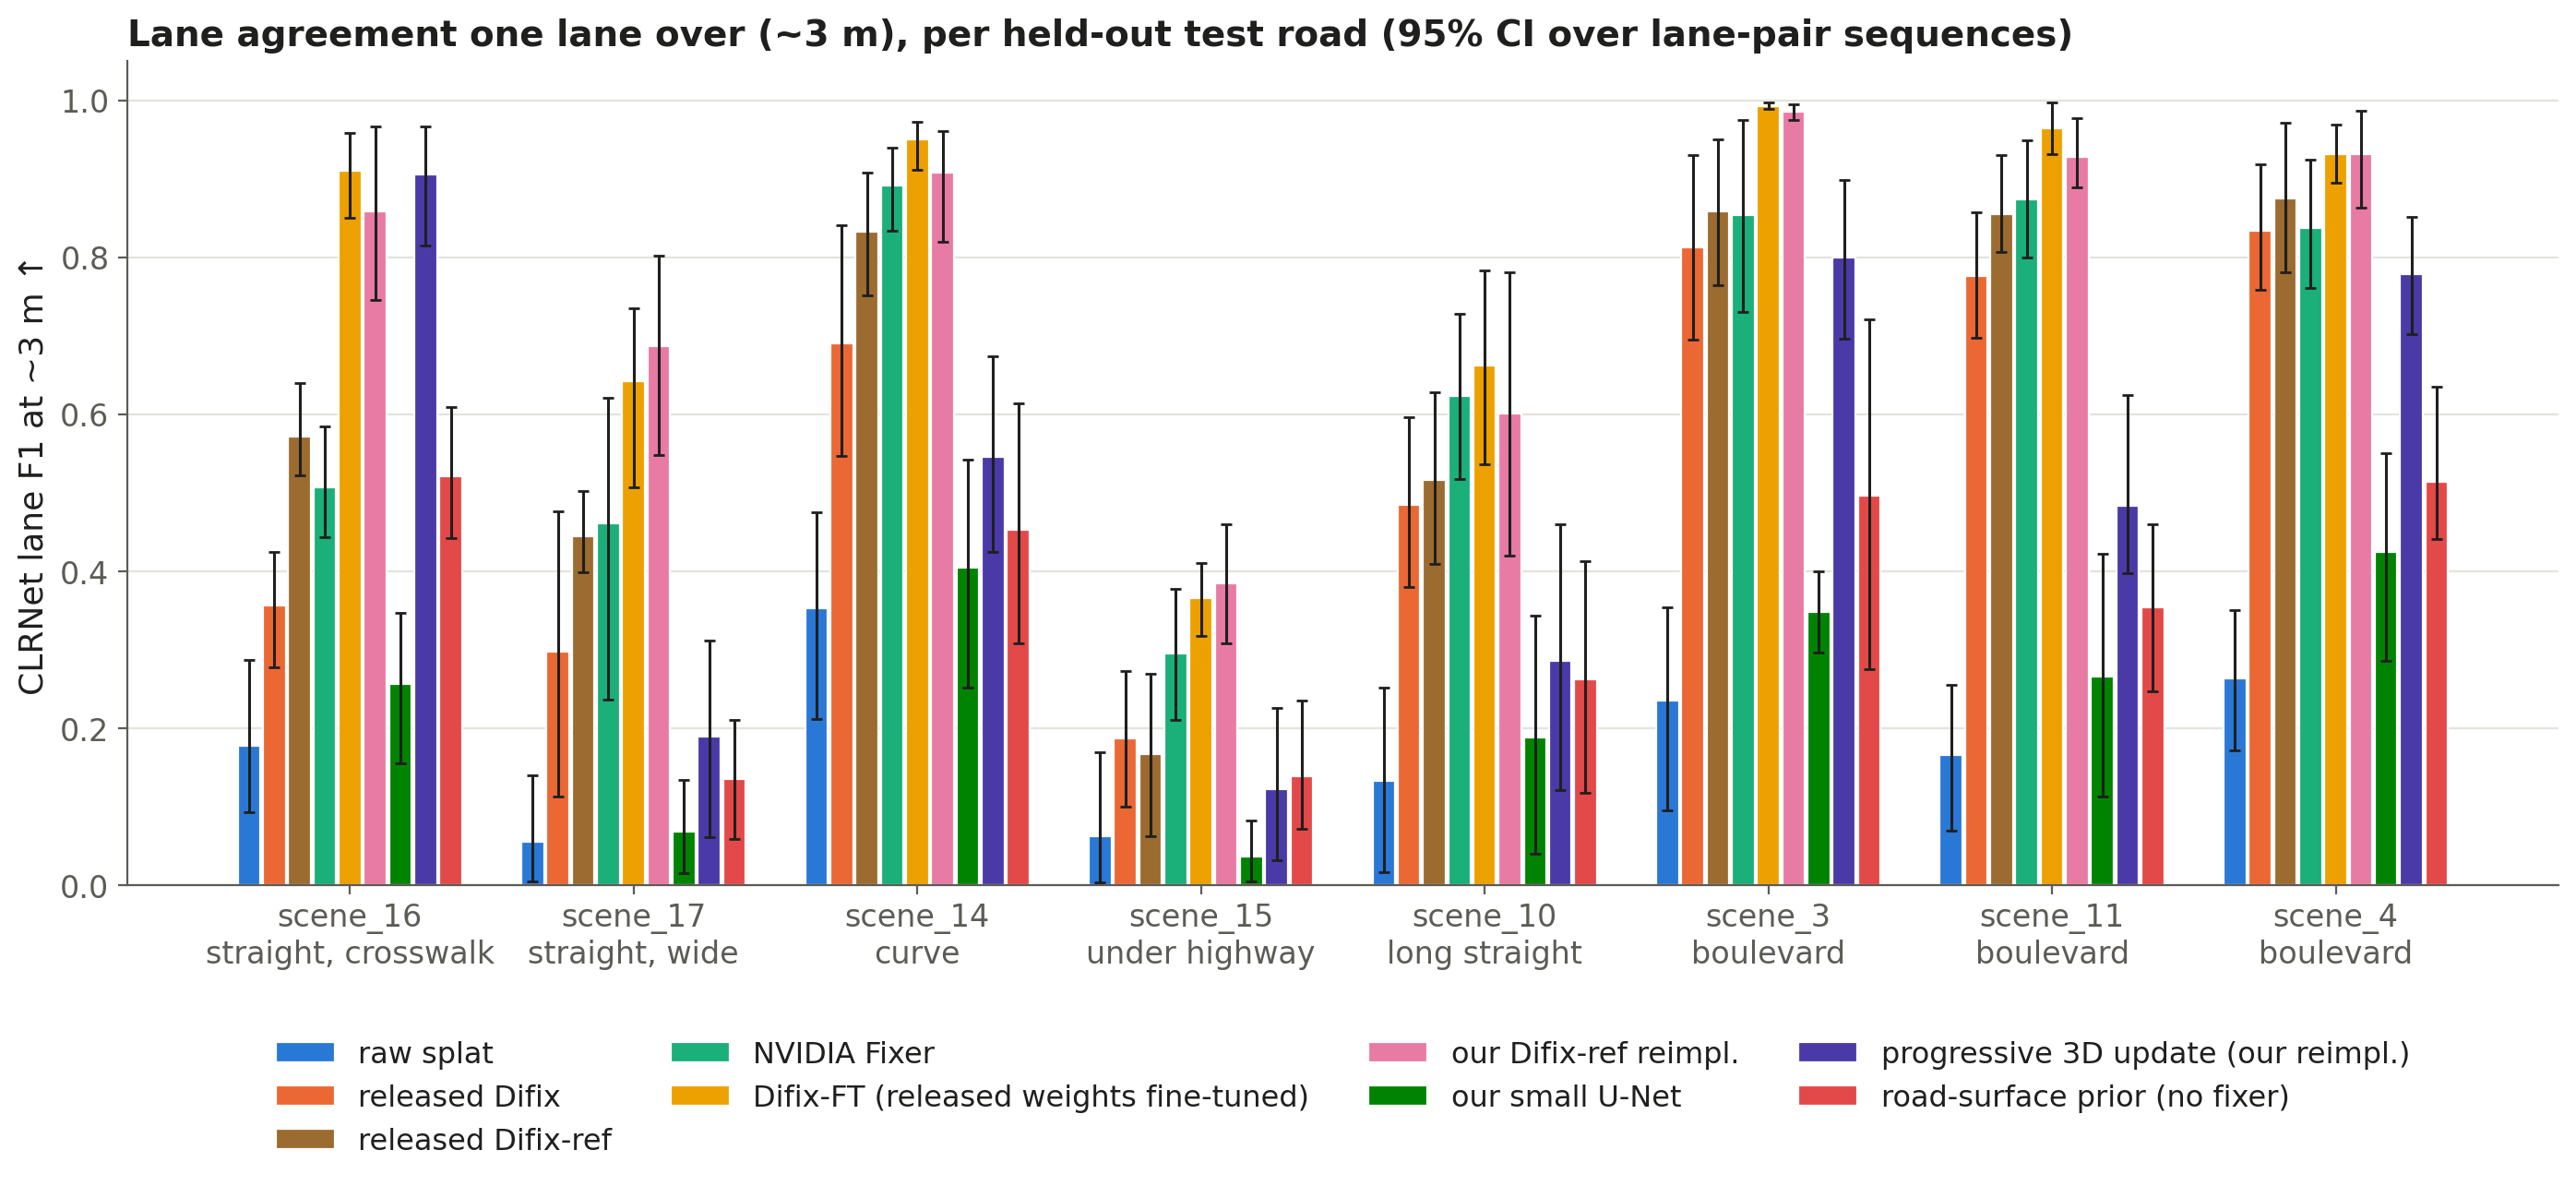

Values plotted in this chart, from the file beside it:
road, method, n_img, n_seq, lane_f1, lo, hi
scene_16, raw, 187, 4, 0.1782, 0.09306, 0.2879
scene_16, difix, 187, 4, 0.3573, 0.2782, 0.4244
scene_16, difix_ref, 187, 4, 0.5714, 0.5222, 0.6404
scene_16, nv_fixer, 187, 4, 0.5075, 0.4438, 0.5842
scene_16, difix_ft, 187, 4, 0.9108, 0.8509, 0.9583
scene_16, difix_reimpl_ref, 187, 4, 0.8592, 0.7461, 0.9668
scene_16, ours_hfgan_s0, 187, 4, 0.257, 0.1552, 0.3473
scene_16, prog_difix_reimpl, 187, 4, 0.9059, 0.8147, 0.9667
scene_16, road_prior, 187, 4, 0.5211, 0.4426, 0.6094
scene_17, raw, 326, 4, 0.05573, 0.004644, 0.1403
scene_17, difix, 326, 4, 0.2977, 0.1137, 0.4772
scene_17, difix_ref, 326, 4, 0.4444, 0.3987, 0.5028
scene_17, nv_fixer, 326, 4, 0.4612, 0.2368, 0.6213
scene_17, difix_ft, 326, 4, 0.6423, 0.5066, 0.7349
scene_17, difix_reimpl_ref, 326, 4, 0.6876, 0.5477, 0.8025
scene_17, ours_hfgan_s0, 326, 4, 0.06816, 0.01606, 0.1348
scene_17, prog_difix_reimpl, 326, 4, 0.1901, 0.06141, 0.3123
scene_17, road_prior, 326, 4, 0.1356, 0.059, 0.2109
scene_14, raw, 422, 6, 0.3535, 0.2115, 0.4754
scene_14, difix, 422, 6, 0.6902, 0.5476, 0.8407
scene_14, difix_ref, 422, 6, 0.8324, 0.7517, 0.9077
scene_14, nv_fixer, 422, 6, 0.8917, 0.8339, 0.9402
scene_14, difix_ft, 422, 6, 0.9502, 0.9118, 0.9722
scene_14, difix_reimpl_ref, 422, 6, 0.908, 0.8199, 0.9609
scene_14, ours_hfgan_s0, 422, 6, 0.4048, 0.2526, 0.5429
scene_14, prog_difix_reimpl, 422, 6, 0.5454, 0.4251, 0.6739
scene_14, road_prior, 422, 6, 0.4536, 0.308, 0.6139
scene_15, raw, 402, 4, 0.06262, 0.00398, 0.1702
scene_15, difix, 402, 4, 0.1876, 0.1002, 0.2732
scene_15, difix_ref, 402, 4, 0.1676, 0.06323, 0.2699
scene_15, nv_fixer, 402, 4, 0.2952, 0.2106, 0.3781
scene_15, difix_ft, 402, 4, 0.3659, 0.3183, 0.4106
scene_15, difix_reimpl_ref, 402, 4, 0.3851, 0.3089, 0.4606
scene_15, ours_hfgan_s0, 402, 4, 0.03717, 0.004975, 0.08254
scene_15, prog_difix_reimpl, 402, 4, 0.1225, 0.03258, 0.2257
scene_15, road_prior, 402, 4, 0.1391, 0.07268, 0.2354
scene_10, raw, 418, 4, 0.1328, 0.01699, 0.252
scene_10, difix, 418, 4, 0.4853, 0.3808, 0.5962
scene_10, difix_ref, 418, 4, 0.5167, 0.4101, 0.6287
scene_10, nv_fixer, 418, 4, 0.6237, 0.5179, 0.7285
scene_10, difix_ft, 418, 4, 0.6619, 0.5363, 0.7829
scene_10, difix_reimpl_ref, 418, 4, 0.6007, 0.4205, 0.7809
scene_10, ours_hfgan_s0, 418, 4, 0.1887, 0.04006, 0.344
scene_10, prog_difix_reimpl, 418, 4, 0.2863, 0.1213, 0.4598
scene_10, road_prior, 418, 4, 0.2626, 0.1184, 0.4135
scene_3, raw, 332, 4, 0.2359, 0.09611, 0.3542
scene_3, difix, 332, 4, 0.8133, 0.695, 0.9302
scene_3, difix_ref, 332, 4, 0.8581, 0.7649, 0.9502
scene_3, nv_fixer, 332, 4, 0.8535, 0.7305, 0.975
scene_3, difix_ft, 332, 4, 0.9932, 0.9897, 0.9979
scene_3, difix_reimpl_ref, 332, 4, 0.9859, 0.9747, 0.9955
scene_3, ours_hfgan_s0, 332, 4, 0.3489, 0.2969, 0.4
scene_3, prog_difix_reimpl, 332, 4, 0.7993, 0.6958, 0.8983
scene_3, road_prior, 332, 4, 0.4963, 0.2752, 0.7215
scene_11, raw, 423, 4, 0.1662, 0.07006, 0.2553
scene_11, difix, 423, 4, 0.7768, 0.6975, 0.8572
scene_11, difix_ref, 423, 4, 0.8554, 0.8073, 0.9298
scene_11, nv_fixer, 423, 4, 0.8743, 0.7997, 0.9492
scene_11, difix_ft, 423, 4, 0.964, 0.9312, 0.9974
scene_11, difix_reimpl_ref, 423, 4, 0.9281, 0.8891, 0.9779
... 12 more rows
